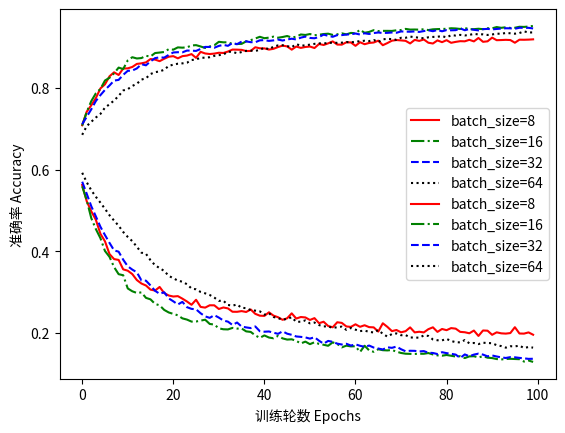

Reproduce this figure in Python.
# 不同batch_size下训练时的acc和loss曲线

loss_b16_scores_val = [0.5591198786507234, 0.524670429469683, 0.48079258230866995, 0.4542310122867071, 0.431963150585501, 0.40050297176406346, 0.38605196309135087, 0.3610290193111711, 0.34362618823656893, 0.34101171513044004, 0.3086586778568226, 0.30168719543507083, 0.29752857793911724, 0.29899601344320526, 0.28553354024123057, 0.2818537816810542, 0.2706543183989569, 0.26726326523466454, 0.25601180004387986, 0.24972019341858012, 0.24620908026407812, 0.24277210472548172, 0.23524731951550348, 0.2322543906769058, 0.22732597329825932, 0.2275615953220025, 0.2297118425049196, 0.23191211222776317, 0.22153080027003894, 0.2200603575965013, 0.21079162077062902, 0.20849360933692868, 0.20812971547449893, 0.21184773463610654, 0.21015363391156464, 0.21047857495129016, 0.20335802598489378, 0.20198273759418522, 0.19355061447137195, 0.1874396135514641, 0.1934296120995152, 0.18826060083551338, 0.18637515764013024, 0.19232819690234365, 0.18614864573669912, 0.1832365098661181, 0.18390197652362567, 0.18003485861713336, 0.17371932070759746, 0.17823288602492807, 0.1719875755883907, 0.17669444837459508, 0.17260796815368593, 0.17052254276167844, 0.1679756025543829, 0.17643873844209915, 0.1725080004395882, 0.1641457124450127, 0.168310596763303, 0.16646512944968223, 0.16691438651892293, 0.1527353727397319, 0.16812540394077058, 0.15673822768919188, 0.15321937195276567, 0.15949152488111107, 0.157215013342498, 0.1566406897071245, 0.15769505688897065, 0.15359152035254364, 0.15038647403027142, 0.14854706950561852, 0.14819782509917137, 0.14800186246303138, 0.14846476637602637, 0.1484017711943901, 0.15018558636805884, 0.14674124483031376, 0.1444484890978567, 0.14367175103847124, 0.14545213019873166, 0.14354434120795476, 0.14165175553600318, 0.1423315316923937, 0.13788801133206766, 0.14201292882918817, 0.1424195905735985, 0.13947597857020705, 0.14232563167273554, 0.138842211628748, 0.13786710758603013, 0.13547170348368648, 0.13440872586472452, 0.1357673902781485, 0.13601082052455377, 0.13557712329984248, 0.13510227121061713, 0.12931286877483547, 0.13178382176701312, 0.12841855212026507]
acc_b16_scores_val = [0.708124025677883, 0.7417287372766366, 0.7682314221788357, 0.7872856400898005, 0.7978520700222447, 0.8186384895511544, 0.8253940759014055, 0.8363069461491788, 0.850337779338162, 0.846700155918796, 0.8680062359465113, 0.8758011432737242, 0.872683180342839, 0.8737225013198007, 0.8790923263674362, 0.8777065650648206, 0.8860211328701896, 0.8872336740203031, 0.8886194353229186, 0.895548241825672, 0.894335700696208, 0.8998787459066706, 0.8991858652450381, 0.9000519660591728, 0.9045556902926736, 0.9054217911068083, 0.9021306080130963, 0.8984929845937303, 0.9021306080130963, 0.9050753507914792, 0.9135631387596751, 0.9123505976198865, 0.9123505976198865, 0.9081933137120396, 0.9081933137223643, 0.9085397540376935, 0.9146024597366369, 0.9175472025046951, 0.921704486412542, 0.9258617703203889, 0.9223973670638498, 0.9237831283664654, 0.9262082106460428, 0.9236099082036384, 0.925342109831908, 0.9277671921114853, 0.9241295686921193, 0.9260349904832158, 0.9315780356936783, 0.9303654945538896, 0.9326173566706399, 0.9296726139025818, 0.9308851550423705, 0.9326173566706399, 0.9334834574847748, 0.9305387147167166, 0.9319244760193321, 0.9343495582989095, 0.9317512558565052, 0.9353888792758712, 0.9345227784617365, 0.9430105664402572, 0.9357353196015251, 0.9378139615554486, 0.9421444656261224, 0.939892603509372, 0.9404122640081776, 0.9404122639978528, 0.9402390438350259, 0.9417980253004685, 0.9424909059517763, 0.9452624285570076, 0.9435302269390627, 0.943703447091565, 0.943357006765911, 0.9443963277428727, 0.9423176857889494, 0.9442231075800458, 0.9447427680685268, 0.9450892083941806, 0.9454356487198345, 0.9468214100224501, 0.9463017495339693, 0.9450892083941806, 0.9475142906737579, 0.9445695479056998, 0.9445695479056998, 0.9456088688826615, 0.9445695479160244, 0.9468214100327749, 0.9466481898596232, 0.9497661527905084, 0.9478607310097366, 0.9492464923020275, 0.9475142906737579, 0.9480339511622388, 0.9504590334418161, 0.9501125931161623, 0.950978693930297, 0.9525376753957396]
loss_b16_val = 0.12841855212026507
acc_b16_val = 0.9525376753957396

loss_b16_scores = [0.6527933418884985, 0.5905447926984675, 0.5533604725340965, 0.5304058431629166, 0.5090933690631945, 0.488372184180024, 0.4671346412649936, 0.44907606625276114, 0.437177768700172, 0.42036994702684266, 0.41240780489935774, 0.3994822664544175, 0.39007013839492555, 0.38573977176700786, 0.3751026663007097, 0.3694537068616677, 0.35839689546599457, 0.3550204681953689, 0.348554401381805, 0.3404068961912479, 0.3341308665114508, 0.32734357582290025, 0.32631662286135305, 0.3156592422551347, 0.31290409948742, 0.3087079144308333, 0.30623697118455195, 0.2940463835582274, 0.2964527709979068, 0.291311818450075, 0.2915249297325334, 0.2832960689938215, 0.2901712777181781, 0.28167430097848645, 0.2677405967898041, 0.26538320736875365, 0.26590252874289066, 0.2671610192303308, 0.2658719290160811, 0.2537357889615269, 0.24958476105183183, 0.258738573026909, 0.2522057422872187, 0.24877993792822017, 0.23797512950242422, 0.23884458113677906, 0.2433088095250502, 0.23907177727917917, 0.239807718587504, 0.2373641392200922, 0.23381512903390755, 0.22961467592906812, 0.23698084615848516, 0.2297409285500674, 0.222673958531703, 0.21997255612427372, 0.22333130603999793, 0.22052526522009, 0.21334432958317612, 0.21734228854227494, 0.21629645257721053, 0.21334792484193602, 0.21184046309078028, 0.20833320799868482, 0.20568889379243224, 0.1974567892499334, 0.2053983696024473, 0.20966100929572432, 0.2021046467932035, 0.2005856976335071, 0.2034226187656311, 0.20117827856752854, 0.1946294091367007, 0.19228636727921786, 0.19594235414638791, 0.18865890055120496, 0.19318934606164617, 0.18848522039794663, 0.1838376575552744, 0.17616300972957127, 0.18609826258183165, 0.18182897779083265, 0.1893972431037045, 0.18170817531406538, 0.17963031259756268, 0.17746009171478838, 0.17787465290856097, 0.1840415009104326, 0.17824070672373124, 0.17855839889832764, 0.17222974338727973, 0.17574849553282343, 0.17538158682999508, 0.17328979307906622, 0.1699957053991583, 0.1672601699622607, 0.1724426478209455, 0.16975173013045722, 0.16860029162932946, 0.16827487083538792]
acc_b16_scores = [0.6347652866793695, 0.6866880304867486, 0.7154858825567296, 0.7311623072925688, 0.7477481378832496, 0.7590507535077083, 0.7730815866966915, 0.7887147063918241, 0.795816733067729, 0.8030919799064611, 0.810886887233674, 0.8158669669149489, 0.8216265373289451, 0.8232721288758011, 0.8323228823835095, 0.8334055084011779, 0.8406807552399099, 0.8399012645071886, 0.8435388879265546, 0.8484756625671228, 0.8519833708643686, 0.8568335354235233, 0.8556209942837346, 0.8632426814481206, 0.8617703100640914, 0.8669669149489001, 0.866793694786073, 0.87294301056643, 0.8707344534903863, 0.8745452970725792, 0.8763208037415555, 0.8776199549627577, 0.8752814827645938, 0.878572665858306, 0.8856746925342109, 0.8862809631041053, 0.8908712974190196, 0.8868872336739997, 0.8894855361164039, 0.8946821410012126, 0.8951584964489867, 0.8900051966048849, 0.8929932444136498, 0.8948986662047462, 0.8998787458860211, 0.8972371384029101, 0.8991858652347133, 0.90122120214793, 0.9007448467001559, 0.9000519660488481, 0.9029534037761996, 0.9017841676771177, 0.9011345920665166, 0.904858825567296, 0.9063745019920318, 0.9094491598822103, 0.9071972977654599, 0.9091893296379698, 0.9113112766326, 0.9100121254113979, 0.9113545816733067, 0.9113978867140136, 0.9115278018361337, 0.9156850857439806, 0.9160315260696346, 0.9191494890005196, 0.9158583059068075, 0.9153819504590335, 0.9161614411917547, 0.9188896587562793, 0.9165078815174086, 0.9170275420058895, 0.9220509267278711, 0.9211848259137364, 0.9191061839598129, 0.9253421098215833, 0.9220509267278711, 0.9230902477048328, 0.9257751602286506, 0.9284600727524683, 0.9257318551879439, 0.9276805820197471, 0.9227438073791789, 0.928200242508228, 0.9261649055950113, 0.9289797332409493, 0.9278104971418674, 0.9279837173046943, 0.9288065130781223, 0.9278538021825741, 0.9304954096656851, 0.9293694786073099, 0.9309284600727524, 0.9311449852762862, 0.9312315953576996, 0.9335267625151568, 0.9304521046249783, 0.9335267625151568, 0.9330937121080893, 0.9311882903169929]
loss_b16 = 0.1672601699622607
acc_b16 = 0.9335267625151568
train_time_b16 = 4559.486124515533

loss_b16_nodrop = 0.069
acc_b16_nodrop = 0.974

loss_b16_val_nodrop = 0.130
acc_b16_val_nodrop = 0.9586



loss_b32_scores_val = [0.5704166854396346, 0.5406137149327346, 0.5100638848511161, 0.4852831388973558, 0.4599295959519324, 0.43951907456076045, 0.4202857930274516, 0.4020414055735983, 0.39877273959798004, 0.3791957865311867, 0.3630077971415567, 0.35481516830784476, 0.348197827182443, 0.3284932824854171, 0.3276647115350492, 0.3159493550815678, 0.30287366446250236, 0.29551836777534596, 0.299234935001672, 0.28425128019993834, 0.27710427608416477, 0.2692666196149948, 0.2757324263435415, 0.2627402701525306, 0.2585383298625034, 0.2574642646380857, 0.24774173648068712, 0.24009233368304167, 0.23648708246721875, 0.24315306401306436, 0.23713390486049998, 0.22997236506851793, 0.22720524718768464, 0.21896325338553788, 0.22509643644553917, 0.2151432369912949, 0.2130884818336527, 0.21144535347739313, 0.2154032740346402, 0.20368883036439678, 0.20250536005046407, 0.20309259389005582, 0.2001835879834752, 0.1972374809112496, 0.20354127862229207, 0.19765082001686096, 0.19489309608306501, 0.1908739905577897, 0.18984343991439842, 0.18854734879235513, 0.1855105663603438, 0.18900101589677487, 0.18038800510545755, 0.173101761075543, 0.1799386519865789, 0.1776906928848027, 0.17322739858097042, 0.17112202566293214, 0.17290807398068064, 0.1685441447031182, 0.17152708586613186, 0.1679904019421687, 0.16546643242335457, 0.16857547291163946, 0.16365543261322676, 0.1613087629540921, 0.15890123948736207, 0.164279128146217, 0.16293765322372858, 0.16611547730688864, 0.15958032849837317, 0.15453731936783183, 0.15577213332720363, 0.15557498383022317, 0.15410693059259986, 0.15500620536657175, 0.1509497655897935, 0.15033673234483966, 0.1477544575790258, 0.15228043534035868, 0.14996340355653398, 0.14831108541437438, 0.14637548367918912, 0.13811893345845874, 0.14679790274142476, 0.14231407066761012, 0.146346855851201, 0.14874017658833302, 0.14635770925508304, 0.1420855115155052, 0.1442581974002201, 0.14172618598308592, 0.13955674436741594, 0.13810031159114491, 0.14018775276206052, 0.13971632966833347, 0.13832092589219439, 0.1372448006938777, 0.13588358436561263, 0.13615820243136423]
acc_b32_scores_val = [0.7115884289344221, 0.7297765460415768, 0.7481378832909091, 0.7684046423416626, 0.7827819158562997, 0.7956002079054943, 0.8065130781635923, 0.818465269398652, 0.8201974710269216, 0.8324961025773105, 0.8423696518584469, 0.84306253249943, 0.8482591373842385, 0.8586523471538557, 0.8558808245486245, 0.8655811536669339, 0.8735492811569737, 0.8754547029480702, 0.8747618222967624, 0.8815174086366888, 0.8874068941728053, 0.8880997748344378, 0.8877533344984592, 0.892083838569133, 0.891910618406306, 0.8912177377549982, 0.8960679023141529, 0.9010912870361345, 0.9009180668733076, 0.8990126450822111, 0.9035163693157119, 0.9061146717581162, 0.9036895894785388, 0.9107916161544439, 0.9076736532235588, 0.914082799248156, 0.9146024597366369, 0.9126970379455404, 0.9125238177827134, 0.9172007621790411, 0.9177204226675221, 0.9158150008764255, 0.9170275420162142, 0.9191061839701377, 0.9166811016905603, 0.9192794041329646, 0.921184825924061, 0.9192794041329646, 0.9237831283664654, 0.9263814308088697, 0.9230902477151576, 0.9222241469010228, 0.925342109831908, 0.9312315953680244, 0.9282868525999661, 0.9258617703203889, 0.9300190542282357, 0.9300190542282357, 0.9314048155308513, 0.9320976961821591, 0.9340031179732556, 0.9314048155308513, 0.9345227784617365, 0.9327905768334669, 0.9350424389502173, 0.9364282002528329, 0.9352156591130443, 0.9355620994386982, 0.9364282002528329, 0.9357353196015251, 0.9390265026952372, 0.9385068422067564, 0.9383336220439294, 0.9390265026952372, 0.9378139615554486, 0.939892603509372, 0.9419712454632955, 0.9395461631837181, 0.9426641261146033, 0.9393729430208911, 0.9423176857889494, 0.9417980253004685, 0.9421444656261224, 0.9464749696967962, 0.9419712454632955, 0.9449159882313537, 0.9430105664402572, 0.9416248051376416, 0.9445695479056998, 0.9452624285570076, 0.9440498874172188, 0.9450892083941806, 0.9459553092083154, 0.9468214100224501, 0.9466481898596232, 0.9456088688826615, 0.9480339511622388, 0.9478607309994118, 0.9478607309994118, 0.9463017495339693]
loss_b32_val = 0.13588358436561263
acc_b32_val = 0.9480339511622388

loss_b32_scores = [0.6766838007734819, 0.6027219656454139, 0.573415045182337, 0.5548398240422451, 0.5326082236005263, 0.5104185437156694, 0.4932038213379478, 0.47592822346554337, 0.46575693379091926, 0.45173530922529914, 0.4407452734239837, 0.4280608672988739, 0.4204143134907092, 0.4074873431611057, 0.3999239732100772, 0.39002508033443195, 0.3795966083413287, 0.3729466335851523, 0.3643782261585458, 0.3543005572093456, 0.3524901535540752, 0.3416271704993916, 0.3406082783355759, 0.3279770563157989, 0.32674925868936167, 0.3200986295571964, 0.3156265030075726, 0.3101256244696345, 0.3024693104086314, 0.2986962452321785, 0.2927513224257148, 0.29065381260238693, 0.28502775619518567, 0.2788577719699484, 0.27674882402251544, 0.26986579887379236, 0.2689623490128219, 0.2642207460801564, 0.26326553025114335, 0.2590918761490743, 0.25749719967859447, 0.25530492585741543, 0.24603294511870125, 0.24651166813203826, 0.24896324903454337, 0.23945384789190485, 0.23894207816323848, 0.23832919843922076, 0.22932442529722286, 0.2268296233263004, 0.2283292030252577, 0.22272242794628677, 0.22041428579824462, 0.21440078444338828, 0.2159325804038042, 0.21743244175613186, 0.21429741031558183, 0.21134850747783945, 0.20916767008234802, 0.20869406512874716, 0.20774117896838926, 0.20497772276721588, 0.1991309362465105, 0.19884190551850156, 0.1983740951342577, 0.19494081820428588, 0.1919967480740761, 0.18974566159206227, 0.19514991908816393, 0.1918827703646269, 0.18954637529360407, 0.1834266721859004, 0.1875314178426324, 0.18138632314722025, 0.18028662713441695, 0.18432675725342434, 0.17678159730863513, 0.1751301231250882, 0.17226111209260392, 0.1762894656526584, 0.17448737773906828, 0.1723811924999598, 0.1715272848158636, 0.16925695429078713, 0.1696490914896892, 0.16574065731836732, 0.1673630185976364, 0.1641630406409022, 0.15807493861132926, 0.1644380196216572, 0.1577155223155319, 0.16016288201306736, 0.15208921050170504, 0.15551921368811958, 0.15306769522310604, 0.15241318789213798, 0.15330311774216346, 0.14834795160086464, 0.1471527617611217, 0.14358252842252225]
acc_b32_scores = [0.6240689416248051, 0.6736099081726642, 0.7009786939406217, 0.7132340204193297, 0.7302529014480521, 0.7492638143183101, 0.7595271089451577, 0.769530573358739, 0.774424042937951, 0.7838645418533188, 0.7901870777655284, 0.7956435129049021, 0.8039147756695644, 0.8120561233534054, 0.8132253594318378, 0.8204139961788317, 0.8254373809008133, 0.8297678849714871, 0.8355274554061328, 0.8383422830210966, 0.8415901610947514, 0.8485189675975048, 0.8490386281169598, 0.8558808245073256, 0.8529360817702416, 0.8583925168683164, 0.8595617529777231, 0.8649315780253586, 0.8679629308954797, 0.8703014031039683, 0.8722501299047974, 0.8743287718483961, 0.8758011432633994, 0.8810410531682653, 0.8797419019677125, 0.8834228304174606, 0.8836826606513764, 0.8852416421374684, 0.8855014723507346, 0.8869738437347636, 0.8893123159742264, 0.8928633293121789, 0.8942490905734957, 0.8948986661840967, 0.8936428200242508, 0.901134592087166, 0.8986228997261752, 0.8988394248987347, 0.9036895894475646, 0.9056816213613735, 0.9042092499360455, 0.9075004330504071, 0.9108782262461821, 0.9110514463677102, 0.9104018707571091, 0.9102719556349889, 0.9110081413579776, 0.9145591546752807, 0.9136930538508212, 0.9130001731995133, 0.9142127143496268, 0.9142127143393021, 0.9181534730436153, 0.9178936427993748, 0.9188463536949231, 0.9204486402217218, 0.9227005023178227, 0.9219643166671071, 0.9209249956591712, 0.9220509267485206, 0.921574571280097, 0.9258184652693574, 0.9223540620024936, 0.9268144812056124, 0.9258617703307136, 0.925472024923054, 0.928286852568992, 0.9287199030173583, 0.9291529533934515, 0.9278538021825741, 0.9298891391164402, 0.9292395634955144, 0.9303654945538896, 0.9320543911311276, 0.931707950795149, 0.9319677810393895, 0.9328338818535242, 0.9340897280236949, 0.9363848951811521, 0.9335700675558635, 0.937164385924198, 0.9377273514843598, 0.9390265026745878, 0.937164385924198, 0.9378572665755058, 0.9410618395981292, 0.9387666724303474, 0.9406720942214438, 0.940975229506391, 0.9414948899948719]
loss_b32 = 0.14358252842252225
acc_b32 = 0.9414948899948719
train_time_b32 = 3243.437413454056



loss_b64_scores_val = [0.5922897158762662, 0.5690522922214882, 0.5493116441971504, 0.5334098282707805, 0.5190588722407828, 0.5039901351951426, 0.4880602696874041, 0.4750764001475119, 0.4623850610667945, 0.4471425305624139, 0.43498832895956896, 0.4246143595548306, 0.41082453081394305, 0.3963974690583928, 0.3935888312665383, 0.37785279298600966, 0.3655864821858904, 0.35850028181311455, 0.3516350281149763, 0.3395127625734249, 0.33366902565163176, 0.32785263870259246, 0.32509123875841656, 0.31896946734475984, 0.3085239411288317, 0.30643023385572904, 0.3000441282063532, 0.29663428781393103, 0.29261636026765037, 0.28622751442559685, 0.27823610769779333, 0.2784708546287118, 0.26811560533105777, 0.26647960823226097, 0.2692577933472198, 0.26109656614632, 0.26039185968259787, 0.25546208777729984, 0.25417836404086275, 0.25248990572760555, 0.24430992243795033, 0.24784511462997444, 0.23863419085591334, 0.235876908551959, 0.2319628961543039, 0.23403619597611922, 0.2379676333523573, 0.2266427318268873, 0.22709621871320995, 0.23019164850202606, 0.22295993485980198, 0.22499495123672913, 0.2188364842230002, 0.21545681685710025, 0.2157642921200869, 0.211666727972551, 0.2136737944533419, 0.2149748266073647, 0.20703270091313372, 0.21167047849131812, 0.20756411652579043, 0.2039883506271221, 0.20523278309116533, 0.20221830029205126, 0.2006035660326264, 0.2064440832040183, 0.19744096894869664, 0.190475303730683, 0.19675733786861632, 0.19829560840809218, 0.19391216599670746, 0.19431880959476608, 0.18837933964277498, 0.1882186679044671, 0.18781709207440297, 0.19338325196714184, 0.19218601761606813, 0.18352269224477932, 0.1815705618153365, 0.18127086118480557, 0.18486484855274052, 0.17978338347694686, 0.17683331525121346, 0.1762838019266216, 0.18196452742388605, 0.17411725964121652, 0.17488931832106216, 0.1721798158612921, 0.17546806107479263, 0.17478462167325556, 0.17424826576167493, 0.16949688769824042, 0.16722394966612486, 0.16343064945098867, 0.1668822060894268, 0.16648595429222568, 0.1683309194576218, 0.16262249804732498, 0.164980911308241, 0.1634487650040508]
acc_b64_scores_val = [0.6854321843578769, 0.706911484548419, 0.7174779144808632, 0.7278711242504804, 0.736705352554655, 0.7521219470462538, 0.7604365148516228, 0.7696171834814514, 0.7808764940652033, 0.7942144466028787, 0.7973324095337638, 0.8053005370238037, 0.8106703620714392, 0.8208903516782294, 0.8240083146091146, 0.834574744531234, 0.8390784687647348, 0.840983890566156, 0.8449679542905265, 0.8546682834088358, 0.8574398060140671, 0.8598648882936444, 0.8607309891077792, 0.8622899705732218, 0.868872336760646, 0.8702580980632616, 0.8744153819711085, 0.8745886021339354, 0.8758011432633994, 0.8790923263674362, 0.8808245279957058, 0.8822102892879966, 0.8894855361267286, 0.8886194353125939, 0.8856746925445357, 0.888446215149767, 0.8913909579178252, 0.8917373982434791, 0.8913909579178252, 0.8936428200345755, 0.899359085407865, 0.8952018015000182, 0.9017841676874423, 0.9047289104555005, 0.9050753507811544, 0.902996708827231, 0.9003984063848267, 0.9078468733863857, 0.9040360298041927, 0.9049021306183275, 0.9066343322465971, 0.9085397540376935, 0.9097522951774821, 0.9095790750146552, 0.910618395991617, 0.9116577169685787, 0.9109648363172709, 0.9114844968057517, 0.9130434782711943, 0.9121773774570595, 0.9139095790853291, 0.9151221202251177, 0.9161614412020794, 0.9152953403879447, 0.918066862993176, 0.9130434782711943, 0.9196258444586185, 0.9208383855984071, 0.9201455049470993, 0.9184133033188299, 0.9234366880408115, 0.9234366880408115, 0.9263814308088697, 0.924822449343427, 0.9236099082036384, 0.9222241469010228, 0.9246492291806001, 0.925515329994735, 0.9260349904832158, 0.9274207517858314, 0.9244760090177732, 0.9296726139025818, 0.9289797332512739, 0.9305387147167166, 0.929152953414101, 0.9305387147167166, 0.932963796996294, 0.9317512558565052, 0.9319244760193321, 0.9303654945538896, 0.9315780356936783, 0.9334834574847748, 0.9333102373219478, 0.9352156591130443, 0.9345227784617365, 0.9334834574847748, 0.9350424389502173, 0.9391997228580642, 0.9364282002528329, 0.9366014204156599]
loss_b64_val = 0.16262249804732498
acc_b64_val = 0.9391997228580642

loss_b64_scores = [0.7026198661535922, 0.6264126362243889, 0.5995452667612479, 0.5859911143418389, 0.5717374199848747, 0.5581895658343374, 0.5478361223880946, 0.5338175063031645, 0.5248533980738614, 0.5077424659155775, 0.49904883424103746, 0.4874378573681811, 0.4783523733810393, 0.46776144345133347, 0.45527508605523886, 0.44545811470988383, 0.4348527001494162, 0.43424444101142984, 0.4230692976736927, 0.4113109690590043, 0.40795210942370463, 0.3955357874800588, 0.39032206411649134, 0.384389937383431, 0.3774908735158227, 0.3749727797006458, 0.3671154998760382, 0.3592931632821737, 0.3530500485458057, 0.34860817398104826, 0.3442057273725734, 0.3370091098444767, 0.3314384516904822, 0.32437097760413935, 0.3224877911538696, 0.3190099653969723, 0.3114400095766594, 0.3130491374580942, 0.30819231631560484, 0.305395060615566, 0.2966448953860805, 0.2959486713277061, 0.2953684321520297, 0.29039369058138204, 0.2877678190161652, 0.27647153689628784, 0.2847345400218965, 0.27472294085715065, 0.2758146350147942, 0.26897087669467545, 0.26635655332547054, 0.26581437082755677, 0.26331666483120014, 0.2623603163409972, 0.2568601119328305, 0.2561469746254437, 0.25206478506135666, 0.24911628729618135, 0.2510375184965737, 0.24392623853770198, 0.23978490374560335, 0.2345991581755826, 0.24197129192559616, 0.23717144259687067, 0.23156944012778194, 0.22814039903291689, 0.22790695726613372, 0.23247809793039312, 0.2226048101177873, 0.22230364856430052, 0.22216924949099529, 0.22009470171435297, 0.21626683166478053, 0.2141407259142876, 0.21361795891958446, 0.21410226588818718, 0.20937542358944738, 0.20765543247547427, 0.2082555250518144, 0.20484345408229757, 0.2034995544881852, 0.1974102302071913, 0.20052521786944985, 0.196897535029429, 0.19388282605944238, 0.19399831004836995, 0.19738339994760273, 0.19379890780194511, 0.19373315171623032, 0.1905286539479556, 0.19026558849461753, 0.18929874099159952, 0.18578540356841056, 0.19110637808742256, 0.18314028303007432, 0.177553803226821, 0.1823321115654675, 0.1802362358262422, 0.1817404092411307, 0.17957268773260138]
acc_b64_scores = [0.596959986101088, 0.6546856053425207, 0.6769877013684393, 0.6875541313421824, 0.6999826780250162, 0.7104191928250154, 0.7201195218813764, 0.7298198509687116, 0.7349298458960034, 0.7490039840947192, 0.7519054217291481, 0.7621254114185362, 0.7681015070773649, 0.7752901438037093, 0.7822189503271122, 0.7866793694476332, 0.7939979213890203, 0.7943876667244067, 0.800493677495031, 0.806946128560335, 0.8088082452384516, 0.8179889139302285, 0.8187684046010014, 0.8219296726138923, 0.8264333968267435, 0.827992378333485, 0.8340550839911295, 0.8377793174712596, 0.8416767711245413, 0.8401610947307796, 0.8447947340864006, 0.8494283734213721, 0.8490386280550115, 0.8562272648742784, 0.857916161430867, 0.8595184480092894, 0.8635458167846913, 0.8627663260519701, 0.8618136151254476, 0.8672267452550888, 0.8712541139272435, 0.869565217442928, 0.8694353023208078, 0.8748917374498568, 0.8762774987421477, 0.8813008834331552, 0.8736358912693614, 0.8818205439526102, 0.8831630001938696, 0.8819504589818079, 0.8871470638666165, 0.886627403440084, 0.8877533345294333, 0.8893556210355826, 0.8903083318382083, 0.8915208730709195, 0.8916507882033645, 0.8948120561026833, 0.8927767191997913, 0.8952884115917563, 0.8986662047978561, 0.9023471332269547, 0.8986662047978561, 0.9002251862323245, 0.9019140828508615, 0.9032998440915287, 0.9043824700575736, 0.9039494197537534, 0.9070240776439319, 0.9058981464926341, 0.9083665338335677, 0.9087562792722014, 0.9091893296173204, 0.910488480900471, 0.9110514464399833, 0.9117443270499922, 0.9139528841260358, 0.9134332236065807, 0.9139095790233807, 0.9124805127729809, 0.9155984756109435, 0.918889658766604, 0.9159016109268648, 0.9189762687860691, 0.9210982158736218, 0.9204053352016646, 0.9181967780533478, 0.9196258444586185, 0.9191927940825253, 0.9215745712904218, 0.922787112368262, 0.9217044863815678, 0.9241728737638002, 0.9216178763311285, 0.9247358392620136, 0.9269010913283248, 0.9261649056466349, 0.925645245044582, 0.9257318551672944, 0.926814481215937]
loss_b64 = 0.177553803226821
acc_b64 = 0.9269010913283248
train_time_b64 = 3638.715329885483



loss_b8_scores_val = [0.5624297915516002, 0.5223892765587833, 0.4976648448937567, 0.4769896992814411, 0.44266523467530083, 0.42422076251835955, 0.3929206734768712, 0.38064401443591467, 0.3785671710647951, 0.35543620766045503, 0.3521793076912741, 0.3438654131303312, 0.3291923990339252, 0.32071283202835826, 0.3158430954044249, 0.3057367203503243, 0.30339979522463234, 0.3122965287428143, 0.29734885818816215, 0.2913378475754343, 0.2888253840348263, 0.28978236847912525, 0.28357390880006533, 0.2766383879419714, 0.26857471447479947, 0.28087813560892055, 0.26332627308858075, 0.26164439355926455, 0.26734429233391777, 0.2672544275438705, 0.25823973326011523, 0.261958664283479, 0.25968985473125705, 0.25148265248059026, 0.2513503250778083, 0.25305879821237154, 0.2509253425396193, 0.2570289578421079, 0.2463533580187039, 0.24183434736588252, 0.24131737499990352, 0.25009870120057526, 0.24197348147222864, 0.23804316423974045, 0.23172243891928196, 0.23546054458806073, 0.24755156115691213, 0.23481541511175352, 0.23853806342504352, 0.23751123094918017, 0.23135193006022436, 0.2358222560072697, 0.2233875497837486, 0.22698652377378253, 0.21655208511620364, 0.2133990698686799, 0.22571459453873674, 0.22411329432142352, 0.21539068834689343, 0.21431147591861843, 0.22070000083204286, 0.2145503995678422, 0.21835017954376032, 0.21374469320519676, 0.21317996071655126, 0.20281855215310596, 0.2232079004332302, 0.2144326589409202, 0.2039945455790392, 0.20666314181015888, 0.20104454977351707, 0.2037966301783767, 0.21309900499471196, 0.20087685444270142, 0.20238968245872235, 0.20081950477622068, 0.20869407162816236, 0.21330012945323104, 0.2020752840860452, 0.20922171150777982, 0.20629631535377738, 0.21136506999073792, 0.21003134127286202, 0.20210980251625055, 0.20121108664681422, 0.19867831130834546, 0.20535738450256766, 0.1921263747026948, 0.20552109300228125, 0.2050042588663188, 0.19493268730811594, 0.20098344718841565, 0.198544010617421, 0.19787014159377972, 0.1991926196071442, 0.21359896113156818, 0.1981096525702199, 0.1978525913969165, 0.20081791015451256, 0.1951063756430746]
acc_b8_scores_val = [0.7088169063085413, 0.7422483977238186, 0.7580114325410713, 0.7756798891494205, 0.7992378312938861, 0.8092846007378494, 0.8290316993001221, 0.8387320284184314, 0.8321496622310072, 0.848085917211087, 0.8484323575367408, 0.8518967607932799, 0.8593452277948388, 0.8607309890974545, 0.8631560713770318, 0.8712974190298987, 0.869911657727283, 0.86610081414509, 0.8719902996812064, 0.877013684403188, 0.8783994457058036, 0.8730296206581681, 0.8783994457058036, 0.8797852070084193, 0.8834228304277854, 0.8742421617979568, 0.8889658756382478, 0.8849818118932279, 0.8835960505906123, 0.884635371567574, 0.8867140135214975, 0.8861943530330165, 0.8896587562895556, 0.8945089208487104, 0.8943357006858833, 0.8938160401974025, 0.8908712974293443, 0.8912177377549982, 0.9002251862219998, 0.8976268837795954, 0.8974536636167685, 0.8945089208487104, 0.8964143426398068, 0.9007448467104806, 0.9042092499670197, 0.9023038281759233, 0.8943357006858833, 0.9019573878502692, 0.8986662047565572, 0.9009180668733076, 0.9019573878502692, 0.8983197644309033, 0.9081933137120396, 0.9057682314324622, 0.9097522951774821, 0.9146024597366369, 0.906807552409424, 0.9066343322465971, 0.9123505976198865, 0.9120041572942326, 0.9036895894785388, 0.9125238177827134, 0.9076736532235588, 0.9107916161544439, 0.9118309371314056, 0.9163346613649064, 0.9052485709439814, 0.91044517582879, 0.9163346613649064, 0.917893642830349, 0.9170275420162142, 0.9159882210392525, 0.9095790750146552, 0.9182400831560029, 0.9158150008764255, 0.9192794041329646, 0.9113112766429248, 0.9094058548518282, 0.9170275420162142, 0.9126970379455404, 0.9175472025046951, 0.9111380564904226, 0.9133899185968481, 0.9151221202251177, 0.9147756798994638, 0.9184133033188299, 0.9146024597366369, 0.9229170275523306, 0.9135631387699998, 0.9147756799097886, 0.9237831283664654, 0.9175472025046951, 0.917893642830349, 0.9184133033188299, 0.917893642830349, 0.9113112766429248, 0.9187597436444838, 0.9185865234816568, 0.9189329638073107, 0.9196258444586185]
loss_b8_val = 0.1921263747026948
acc_b8_val = 0.9237831283664654

loss_b8_scores = [0.6531710465332674, 0.5965804403872665, 0.5721013961869964, 0.5534419680093947, 0.5353389886776868, 0.5237306288080366, 0.5066529333503701, 0.4971219925843883, 0.483741767486377, 0.4753567080873149, 0.4678105148077837, 0.4546243499583106, 0.44700797606842285, 0.44316543704010103, 0.4352018154025718, 0.4321686796742049, 0.42519963385946064, 0.41907359247973325, 0.41090063960981105, 0.410746704955438, 0.4051544635341916, 0.39771374862040326, 0.39710912759395317, 0.3866273044504802, 0.3884796827177169, 0.38253911608491636, 0.3796173509035473, 0.37965432115811604, 0.3775860653658137, 0.3770892001183859, 0.36819186867852777, 0.3741150306827808, 0.3577060500273109, 0.3603187988422038, 0.3659016580169089, 0.3594127759549082, 0.35689705204448996, 0.3572928428394365, 0.3544927949475267, 0.35173486490638256, 0.3460082554924835, 0.34641919352298756, 0.34135802718298536, 0.3432101624952163, 0.33692294146130614, 0.3435021743917876, 0.3370495116224885, 0.33654184240661333, 0.336301006546456, 0.33534541017578023, 0.3315204777573354, 0.32963576354247726, 0.3295225919657154, 0.334295478662182, 0.3231698391785164, 0.3264899510511457, 0.32817742670148164, 0.3201681083642887, 0.31428393183920383, 0.31864884448370484, 0.318083420880468, 0.3229190561628086, 0.3252314344131098, 0.3202119546603794, 0.3184103746778286, 0.31360203617847854, 0.30941580278805714, 0.3130632678978306, 0.30670324725510445, 0.30589313614353986, 0.30526692717338216, 0.3044945059956235, 0.3107320748188251, 0.2983639018041292, 0.30186977667810494, 0.3019614159511091, 0.3036655576436003, 0.30018968776929283, 0.3018801220028524, 0.3003950853419561, 0.2998781248384423, 0.3049860834493322, 0.309018676407492, 0.2975331938438532, 0.3005245672040386, 0.3012251467049566, 0.30157954858578245, 0.29871603148824344, 0.30129263957321295, 0.2961379425203637, 0.3026608945238834, 0.28259710039121994, 0.2949544202872543, 0.2915668451228377, 0.2988198676782022, 0.29113512643219774, 0.2949791765777775, 0.2987799295171819, 0.29200924136275, 0.2901502239319278]
acc_b8_scores = [0.628875801143253, 0.6802355794214446, 0.7021479300190542, 0.7157890178416768, 0.729473410705006, 0.7377013684392864, 0.7519487268318032, 0.7556729603325827, 0.7675818465269357, 0.7679715918932963, 0.7749437034470812, 0.7830417460592413, 0.791702754200589, 0.7956002078641954, 0.7954269877013684, 0.7970292742075178, 0.8045210462497835, 0.8063398579594665, 0.8140914602459727, 0.808894855361164, 0.8142213753680928, 0.8216698423696518, 0.8187684046423004, 0.8241382296899359, 0.8234453490386281, 0.8305473757145332, 0.8308072059587736, 0.830417460592413, 0.8308938160401871, 0.828425428719903, 0.8353975402736878, 0.8351377100294475, 0.8415468560540447, 0.8397280443443617, 0.8375627923090248, 0.8432357526416074, 0.8430192274380738, 0.8427593971938334, 0.8424562619088862, 0.8455309197990646, 0.8473064264680409, 0.8472631214273342, 0.8527628615970899, 0.8511172700502339, 0.8574831110341243, 0.8500346440325653, 0.854235232981119, 0.8549281136324268, 0.8509007448467002, 0.8551013337952538, 0.8545383682660662, 0.8561839598129223, 0.8544950632253594, 0.8557942144465616, 0.8602113285986489, 0.8577862463190715, 0.8551013337952538, 0.8607742941278365, 0.8651914082799238, 0.861856920145505, 0.8625498007968128, 0.8597349731508748, 0.8593885328252209, 0.8620301403083319, 0.8647150528321497, 0.8635458167330677, 0.8667070847046596, 0.863675731855188, 0.8703447081240256, 0.8696951325134246, 0.8718603845487615, 0.8703014030833189, 0.8650181881170969, 0.8734626710549108, 0.8702580980426121, 0.8731162307292569, 0.8693486921877707, 0.8722934349558289, 0.8713407240602806, 0.8687424216178763, 0.8726831803221895, 0.868309371210809, 0.8679196258444483, 0.8738091113805647, 0.8722068248744154, 0.8726831803221895, 0.8719036895894682, 0.8747185172354062, 0.8698683526762515, 0.8740256365840984, 0.8680928460072752, 0.8821669842369652, 0.8748051273168197, 0.8740689416248051, 0.8708210635717998, 0.8757145331716611, 0.8759743634159016, 0.8715572492638143, 0.8756712281309544, 0.8771002944742768]
loss_b8 = 0.28259710039121994
acc_b8 = 0.8821669842369652
train_time_b8 = 7069.002284288406


import matplotlib.pyplot as plt

plt.plot(loss_b8_scores_val, 'r-', label='batch_size=8')
plt.plot(loss_b16_scores_val, 'g-.', label='batch_size=16')
plt.plot(loss_b32_scores_val, 'b--', label='batch_size=32')
plt.plot(loss_b64_scores_val, 'k:', label='batch_size=64')

plt.xlabel('训练轮数 Epochs')
plt.ylabel('损失值 Loss')
plt.legend(loc=0)
plt.savefig('val.png')
plt.show()

plt.plot(acc_b8_scores_val, 'r-', label='batch_size=8')
plt.plot(acc_b16_scores_val, 'g-.', label='batch_size=16')
plt.plot(acc_b32_scores_val, 'b--', label='batch_size=32')
plt.plot(acc_b64_scores_val, 'k:', label='batch_size=64')
plt.xlabel('训练轮数 Epochs')
plt.ylabel('准确率 Accuracy')
plt.legend(loc=0)
plt.savefig('train.png')
plt.show()

